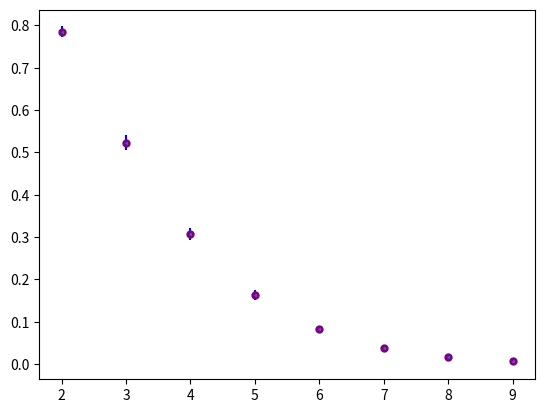

Here is the Python script that generated this plot:
import scipy
import numpy as np
import matplotlib.pyplot as plt

number_of_points = 1000
radius = 1
number_of_tests = 100

def generate_points_within_cube(number_of_points, dimensions, radius):
    cube = np.empty((0, dimensions), float)
    for point in range(number_of_points):
        point = np.random.uniform(-radius, radius, size=dimensions)
        cube = np.append(cube, point)
    return np.split(cube, number_of_points)

def distance_from_sphere_center(point):
    sum = 0.0
    for elem in point:
        sum = sum + elem*elem
    return np.sqrt(sum)

def check_if_point_within_sphere(point, radius):
    dist_from_center = distance_from_sphere_center(point)
    if dist_from_center < radius:
        return True
    return False

def calculate_points_within_sphere(number_of_points, dimensions, radius):
    points = generate_points_within_cube(number_of_points, dimensions, radius)
    number_of_hit_within_sphere = 0
    for point in points:
        res = check_if_point_within_sphere(point, radius)
        if res:
            number_of_hit_within_sphere += 1
    return number_of_hit_within_sphere / number_of_points

def calculate_results(number_of_tests, number_of_points, dimensions, radius):
    results = []
    for test in range(number_of_tests):
        result = calculate_points_within_sphere(number_of_points, dimensions, radius)
        results.append(result)
    return results, np.mean(results), np.std(results)

dims = []
means = []
stds = []

for dim in range (2, 10):
   dims.append(dim)
   _, mean, std = calculate_results(number_of_tests, number_of_points, dim, radius)
   means.append(mean)
   stds.append(std)
    
plt.errorbar(dims, means, stds, fmt='o', ecolor='blue', mec='purple', ms=2, mew=4)
plt.show()